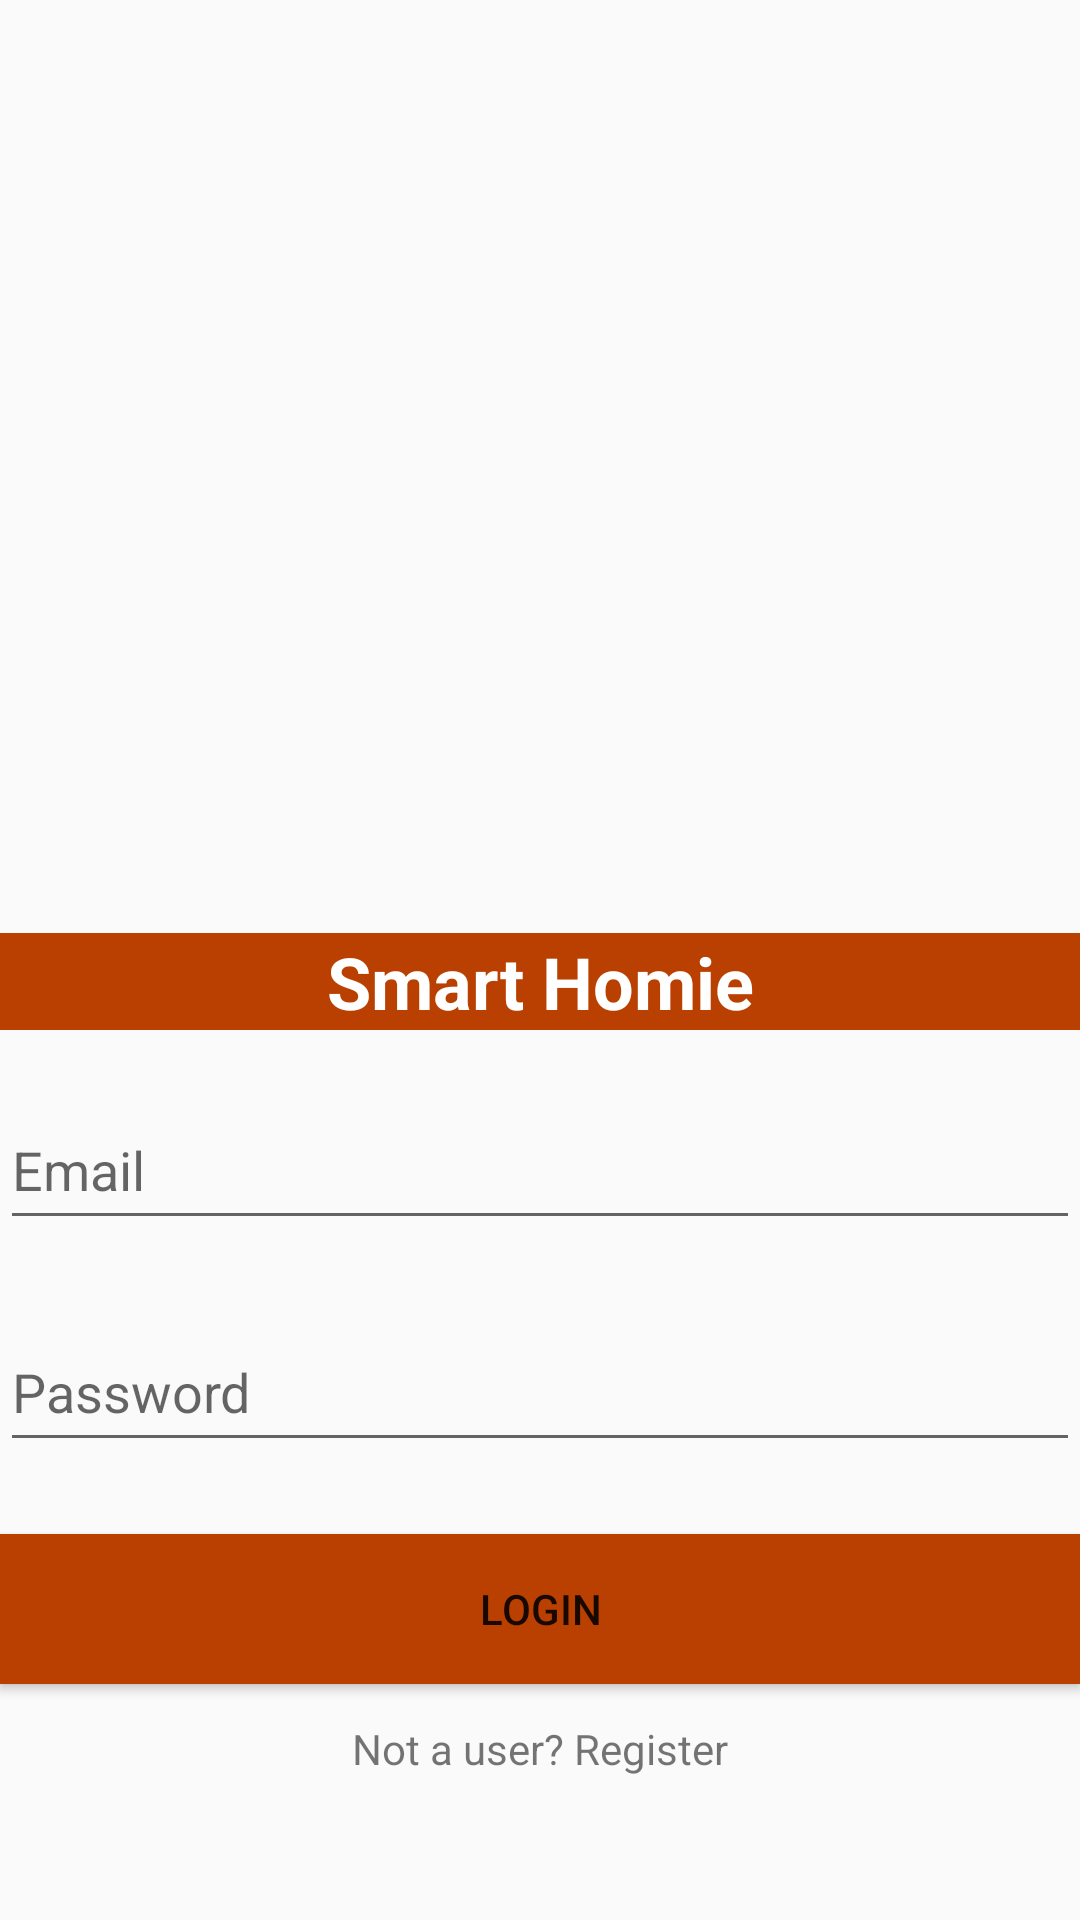

Write the Android layout XML for this screen, with the resource values it uses.
<!-- AndroidManifest.xml: application theme Theme.SmartHomie -->
<!-- res/layout/login.xml -->
<?xml version="1.0" encoding="utf-8"?>
<androidx.constraintlayout.widget.ConstraintLayout xmlns:android="http://schemas.android.com/apk/res/android"
    android:layout_width="match_parent"
    android:layout_height="match_parent"
    xmlns:app="http://schemas.android.com/apk/res-auto"
    xmlns:tools="http://schemas.android.com/tools" >


    <ImageView
        android:id="@+id/imageView"
        android:layout_width="459dp"
        android:layout_height="311dp"
        app:layout_constraintBottom_toTopOf="@+id/titleText"
        app:layout_constraintEnd_toEndOf="parent"
        app:layout_constraintHorizontal_bias="0.487"
        app:layout_constraintStart_toStartOf="parent"
        app:layout_constraintTop_toTopOf="parent"
        app:srcCompat="@drawable/back" />

    <TextView
        android:id="@+id/titleText"
        android:layout_width="0dp"
        android:layout_height="wrap_content"
        android:background="#BA4002"
        android:gravity="center"
        android:text="Smart Homie"
        android:textColor="#FFFFFF"
        android:textSize="24sp"
        android:textStyle="bold"
        app:layout_constraintEnd_toEndOf="parent"
        app:layout_constraintHorizontal_bias="1.0"
        app:layout_constraintStart_toStartOf="parent"
        app:layout_constraintTop_toBottomOf="@+id/imageView" />

    <EditText
        android:id="@+id/emailInput"
        android:layout_width="0dp"
        android:layout_height="50dp"
        android:layout_marginTop="20dp"
        android:hint="Email"
        app:layout_constraintEnd_toEndOf="parent"
        app:layout_constraintHorizontal_bias="0.0"
        app:layout_constraintStart_toStartOf="parent"
        app:layout_constraintTop_toBottomOf="@+id/titleText" />

    <EditText
        android:id="@+id/passwordInput"
        android:layout_width="0dp"
        android:layout_height="50dp"
        android:layout_marginTop="24dp"
        android:hint="Password"
        android:inputType="textPassword"
        app:layout_constraintEnd_toEndOf="parent"
        app:layout_constraintHorizontal_bias="0.0"
        app:layout_constraintStart_toStartOf="parent"
        app:layout_constraintTop_toBottomOf="@+id/emailInput" />

    <Button
        android:id="@+id/loginButton"
        android:layout_width="0dp"
        android:layout_height="50dp"
        android:layout_marginTop="24dp"
        android:background="#BA4002"
        android:text="Login"
        app:backgroundTint="@null"
        app:layout_constraintEnd_toEndOf="parent"
        app:layout_constraintHorizontal_bias="0.0"
        app:layout_constraintStart_toStartOf="parent"
        app:layout_constraintTop_toBottomOf="@+id/passwordInput" />

    <TextView
        android:id="@+id/RegisterText"
        android:layout_width="wrap_content"
        android:layout_height="wrap_content"
        android:layout_marginTop="12dp"
        android:text="Not a user? Register"
        app:layout_constraintEnd_toEndOf="parent"
        app:layout_constraintStart_toStartOf="parent"
        app:layout_constraintTop_toBottomOf="@id/loginButton" />


</androidx.constraintlayout.widget.ConstraintLayout>
<!-- resources referenced by this layout -->
<resources>
  <style name="Theme.SmartHomie" parent="Base.Theme.SmartHomie" />
  <style name="Base.Theme.SmartHomie" parent="Theme.AppCompat.Light.NoActionBar">
          
          
      </style>
</resources>
